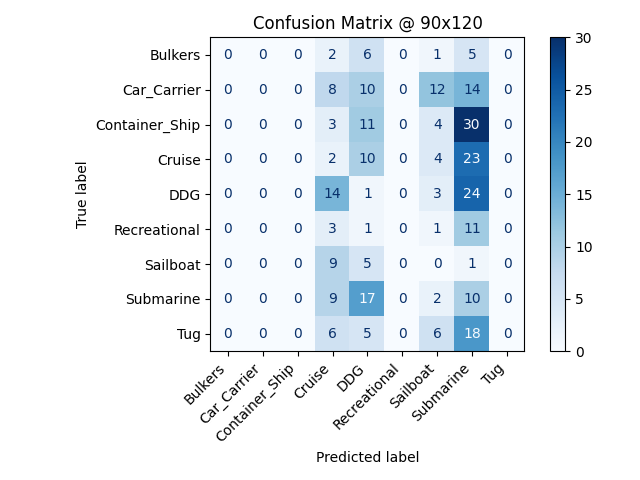

Source data for this figure (header and first rows):
, Bulkers, Car_Carrier, Container_Ship, Cruise, DDG, Recreational, Sailboat, Submarine, Tug
Bulkers, 0, 0, 0, 2, 6, 0, 1, 5, 0
Car_Carrier, 0, 0, 0, 8, 10, 0, 12, 14, 0
Container_Ship, 0, 0, 0, 3, 11, 0, 4, 30, 0
Cruise, 0, 0, 0, 2, 10, 0, 4, 23, 0
DDG, 0, 0, 0, 14, 1, 0, 3, 24, 0
Recreational, 0, 0, 0, 3, 1, 0, 1, 11, 0
Sailboat, 0, 0, 0, 9, 5, 0, 0, 1, 0
Submarine, 0, 0, 0, 9, 17, 0, 2, 10, 0
Tug, 0, 0, 0, 6, 5, 0, 6, 18, 0
